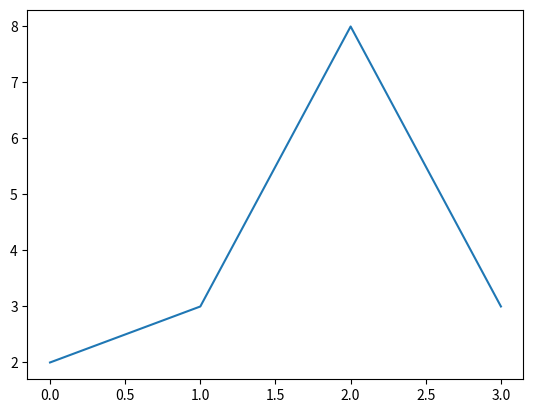

Write the Python code that produced this figure. (Note: this script raises an exception after producing the figure.)
import numpy as np
import matplotlib.pyplot as plt

plt.plot([2, 3, 8, 3])
plt.save_fig('checkpoints/wmt14_en2de_uncased_bleurt_beam12_lr5e-4/plot_test.jpg')

# python3 mello_scripts/analysis/plt_test.py